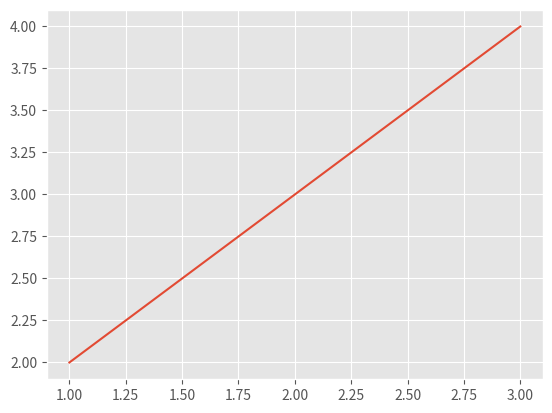

Write the Python code that produced this figure.
import matplotlib as mpl;
import matplotlib.pyplot as plt;
mpl.style.use('ggplot');
x1= [1, 3];
y1= [2, 4];
# Formato orientado a objetos
fig, ax = plt.subplots();
ax.plot(x1, y1);